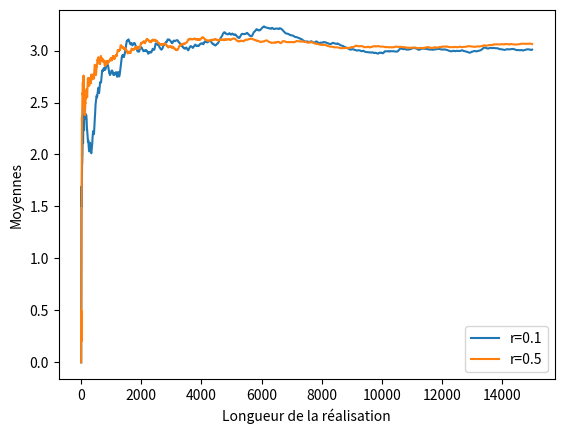
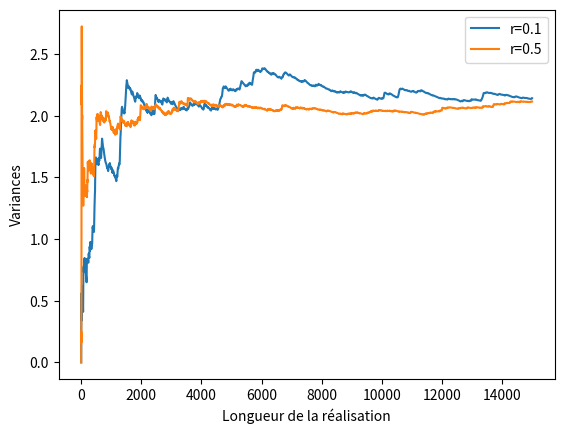

Write the Python code that produced these figures, in order.
import numpy as np
import random
from scipy.special import binom
from scipy.stats import binom as binom_plot
from matplotlib import pyplot as plt
import pandas as pd


# Distribution binomiale
def P_bin(k, p, K):
    C = binom(K, k)
    return C * p**k * (1 - p)**(K - k)


# Distribution de proposition donnée
def q_y_x(r, K, y, x):
    if (x == 0 and y == 0) or (0 < x <= K and y == x - 1):
        return r
    elif (x == K and y == K) or (0 <= x < K and y == x + 1):
        return 1 - r
    else:
        return 0


# Calcul y en fonction de la distribution de proposition donnée q_y_x
def y_next(x, r, K):
    rand = random.uniform(0, 1)
    if (x == 0) or (0 < x <= K):
        if rand < r:
            if x == 0:
                y = x
            else:
                y = x - 1
        else:
            if x == K:
                y = x
            else:
                y = x + 1

    elif (x == K) or (0 <= x < K):
        if rand >= r:
            if x == K:
                y = x
            else:
                y = x + 1
        else:
            if x == 0:
                y = x
            else:
                y = x - 1
    return y


# Algorithme de Metropolis-Hastings
def MH(x_0, r, p, K, t_max):
    t = 1
    x = np.array([x_0])
    y = np.array([x_0])
    moyenne = np.array([x_0])
    variance = np.array([0])

    while (t < t_max):
        y = np.append(y, y_next(x[t - 1], r, K))
        alpha = min(
            1,
            P_bin(y[t], p, K) / P_bin(x[t - 1], p, K) *
            q_y_x(r, K, x[t - 1], y[t]) / q_y_x(r, K, y[t], x[t - 1]))

        u = random.uniform(0, 1)

        if u < alpha:
            x = np.append(x, y[t])
        else:
            x = np.append(x, x[t - 1])

        t = t + 1

        moyenne = np.append(moyenne, x.mean())
        variance = np.append(variance, x.var())

    return x, moyenne, variance


# Génération d'une réalisation suffisamment longue de la chaine avec r=0.1 et r=0.5. Ensuite, représentations de la convergence des moyennes et de la convergence des variances des valeurs ainsi générées. Enfin, création d'histogrammes des fréquences d’apparition de chaque valeur dans la réalisation avec r=0.1 et r=0.5.
def etude_convergenc(x_0, p, K, t_max):
    x_05, moyenne_05, variance_05 = MH(0, 0.5, p, K, t_max)
    x_01, moyenne_01, variance_01 = MH(0, 0.1, p, K, t_max)

    time = list(range(0, t_max))

    # plot mean
    plt.figure()
    plt.plot(time, moyenne_01, label="r=0.1")
    plt.plot(time, moyenne_05, label="r=0.5")
    plt.xlabel('Longueur de la réalisation')
    plt.ylabel('Moyennes')
    #plt.title('Evolution de la moyenne des valeurs générées en fonction de la longueur de la réalisation')
    plt.legend()
    plt.savefig('mean.png', bbox_inches='tight')
    plt.clf

    # plot variance
    plt.figure()
    plt.plot(time, variance_01, label="r=0.1")
    plt.plot(time, variance_05, label="r=0.5")
    plt.xlabel('Longueur de la réalisation')
    plt.ylabel('Variances')
    #plt.title('Evolution de la variance des valeurs générées en fonction de la longueur de la réalisation')
    plt.legend()
    plt.savefig('var.png', bbox_inches='tight')
    plt.clf

    # plot histogramme
    increments = [0, 1, 2, 3, 4, 5, 6, 7, 8, 9, 10]
    localisation = [0, 1, 2, 3, 4, 5, 6, 7, 8, 9, 10]
    k, p = 10, 0.3
    etats = np.arange(binom_plot.ppf(0.01, k, p), binom_plot.ppf(0.99, k, p))

    # r=0.1
    pd.DataFrame(x_01).hist(grid=False,
                            ec='black',
                            density=True,
                            bins=np.arange(-0.5, 10.5, 1.0))

    plt.plot(etats, binom_plot.pmf(etats, k, p), 'ro', ms=8)
    plt.vlines(etats,
               0,
               binom_plot.pmf(etats, k, p),
               colors='r',
               lw=5,
               alpha=0.5,
               label='_nolegend_')
    #plt.title('Histogramme des fréquences d’apparition de chaque valeur dans la réalisation avec r=0.1')
    plt.title('')
    plt.xlabel('Etats')
    plt.ylabel('Densité')
    plt.xticks(ticks=localisation, labels=increments)
    plt.xlim([-1.0, 11.0])
    plt.gca().legend(('Distribution théorique binomiale',
                      'Fréquences d\'apparitions des etats'))
    plt.savefig('hist_r_01.png', bbox_inches='tight')
    plt.clf()

    # r=0.5
    pd.DataFrame(x_05).hist(grid=False,
                            ec='black',
                            density=True,
                            bins=np.arange(-0.5, 10.5, 1.0))

    plt.plot(etats, binom_plot.pmf(etats, k, p), 'ro', ms=8)
    plt.vlines(etats,
               0,
               binom_plot.pmf(etats, k, p),
               colors='r',
               lw=5,
               alpha=0.5,
               label='_nolegend_')
    #plt.title('Histogramme des fréquences d’apparition de chaque valeur dans la réalisation avec r=0.5')
    plt.title('')
    plt.xlabel('Etats')
    plt.ylabel('Densité')
    plt.xticks(ticks=localisation, labels=increments)
    plt.xlim([-1.0, 11.0])
    plt.gca().legend(('Distribution théorique binomiale',
                      'Fréquences d\'apparitions des etats'))
    plt.savefig('hist_r_05.png', bbox_inches='tight')
    plt.clf()


if __name__ == '__main__':
    etude_convergenc(x_0=0, p=0.3, K=10, t_max=15000)
